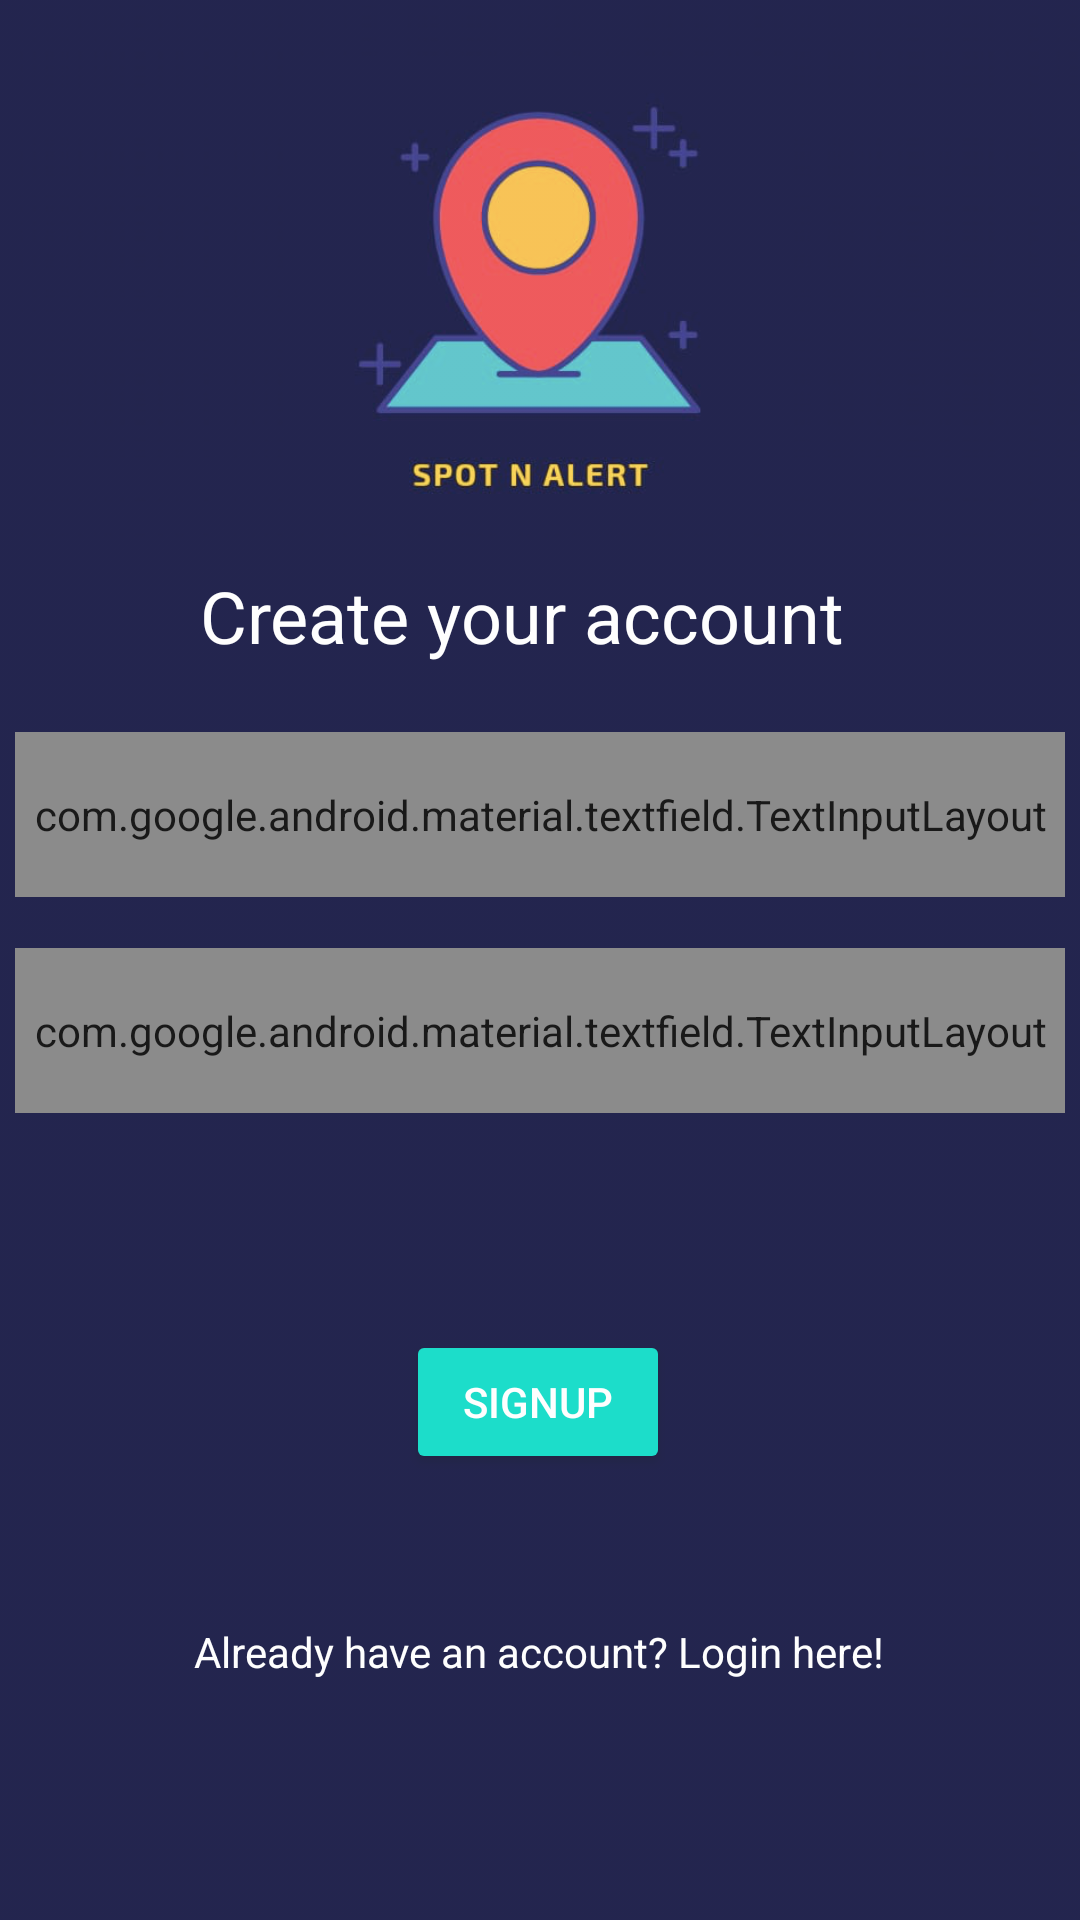

Produce the Android XML layout that renders to this screen, including the resource entries it uses.
<!-- AndroidManifest.xml: application theme AppTheme -->
<!-- res/layout/activity_signup.xml -->
<?xml version="1.0" encoding="utf-8"?>
<androidx.constraintlayout.widget.ConstraintLayout xmlns:android="http://schemas.android.com/apk/res/android"
    xmlns:app="http://schemas.android.com/apk/res-auto"
    xmlns:tools="http://schemas.android.com/tools"
    android:layout_width="match_parent"
    android:layout_height="match_parent"

    android:background="@drawable/backgroung"
    android:alpha="0.9"

    tools:context=".SignupActivity">

    <com.google.android.material.textfield.TextInputLayout
        android:id="@+id/U_text"
        style="@style/Widget.MaterialComponents.TextInputLayout.OutlinedBox"
        android:layout_width="350dp"
        android:layout_height="55dp"
        app:layout_constraintBottom_toBottomOf="parent"
        app:layout_constraintEnd_toEndOf="parent"
        app:layout_constraintHorizontal_bias="0.491"
        app:layout_constraintStart_toStartOf="parent"
        app:layout_constraintTop_toTopOf="parent"
        app:layout_constraintVertical_bias="0.417"
        android:textColorHint="@android:color/white">

        <com.google.android.material.textfield.TextInputEditText
            android:id="@+id/uname"
            android:layout_width="match_parent"
            android:layout_height="wrap_content"
            android:hint="Email"
            android:textColor="@android:color/white"
            android:textColorHint="@android:color/white"
            android:textSize="18sp" />
    </com.google.android.material.textfield.TextInputLayout>

    <com.google.android.material.textfield.TextInputLayout
        android:id="@+id/P_text"
        style="@style/Widget.MaterialComponents.TextInputLayout.OutlinedBox"
        android:layout_width="350dp"
        android:layout_height="55dp"
        app:layout_constraintBottom_toBottomOf="parent"
        app:layout_constraintEnd_toEndOf="parent"
        app:layout_constraintHorizontal_bias="0.491"
        app:layout_constraintStart_toStartOf="parent"
        app:layout_constraintTop_toBottomOf="@+id/U_text"
        app:layout_constraintVertical_bias="0.06"
        android:textColorHint="@android:color/white"
       >

        <com.google.android.material.textfield.TextInputEditText
            android:id="@+id/upass"
            android:layout_width="match_parent"
            android:layout_height="wrap_content"
            android:hint="Password"
            android:textColor="@android:color/white"
            android:textColorHint="@android:color/white"
            android:textSize="18sp" />
    </com.google.android.material.textfield.TextInputLayout>

    <TextView
        android:id="@+id/textView2"
        android:layout_width="226dp"
        android:layout_height="43dp"
        android:layout_marginTop="100dp"
        android:text="Create your account"
        android:textColor="@android:color/white"
        android:textSize="24sp"
        app:layout_constraintBottom_toTopOf="@+id/U_text"
        app:layout_constraintEnd_toEndOf="parent"
        app:layout_constraintHorizontal_bias="0.497"
        app:layout_constraintStart_toStartOf="parent"
        app:layout_constraintTop_toTopOf="parent"
        app:layout_constraintVertical_bias="0.882" />

    <Button
        android:id="@+id/signup_button"
        style="@android:style/Widget.Material.Button.Colored"
        android:layout_width="wrap_content"
        android:layout_height="wrap_content"
        android:layout_marginBottom="116dp"
        android:text="SignUp"
        android:textColorLink="@android:color/white"
        app:layout_constraintBottom_toBottomOf="parent"
        app:layout_constraintEnd_toEndOf="parent"
        app:layout_constraintHorizontal_bias="0.498"
        app:layout_constraintStart_toStartOf="parent"
        app:layout_constraintTop_toBottomOf="@+id/P_text"
        app:layout_constraintVertical_bias="0.688" />

    <TextView
        android:id="@+id/textView3"
        android:layout_width="wrap_content"
        android:layout_height="wrap_content"
        android:layout_marginBottom="80dp"
        android:text="Already have an account? Login here!"
        android:textColor="@android:color/white"
        app:layout_constraintBottom_toBottomOf="parent"
        app:layout_constraintEnd_toEndOf="parent"
        app:layout_constraintHorizontal_bias="0.497"
        app:layout_constraintStart_toStartOf="parent"
        app:layout_constraintTop_toBottomOf="@+id/click_login"
        app:layout_constraintVertical_bias="0.19"
    />

    <ImageView
        android:id="@+id/imageView3"
        android:layout_width="180dp"
        android:layout_height="152dp"
        app:layout_constraintBottom_toTopOf="@+id/textView2"
        app:layout_constraintEnd_toEndOf="parent"
        app:layout_constraintStart_toStartOf="parent"
        app:layout_constraintTop_toTopOf="parent"
        app:srcCompat="@drawable/icon" />


</androidx.constraintlayout.widget.ConstraintLayout>
<!-- resources referenced by this layout -->
<resources>
  <!-- drawable backgroung: png bitmap (drawable, 27799 bytes) -->
  <!-- drawable icon: png bitmap (drawable, 105549 bytes) -->
  <style name="AppTheme" parent="Theme.AppCompat.Light.DarkActionBar">
          
          <item name="colorPrimary">@color/cardview_dark_background</item>
          <item name="android:colorPrimaryDark">@color/cardview_dark_background</item>
          <item name="colorAccent">@color/colorAccent</item>
      </style>
  <!-- not gathered from this repository: default colours our renderer supplied (Android Studio template values) -->
  <color name="colorAccent">#FF03DAC5</color>
</resources>
